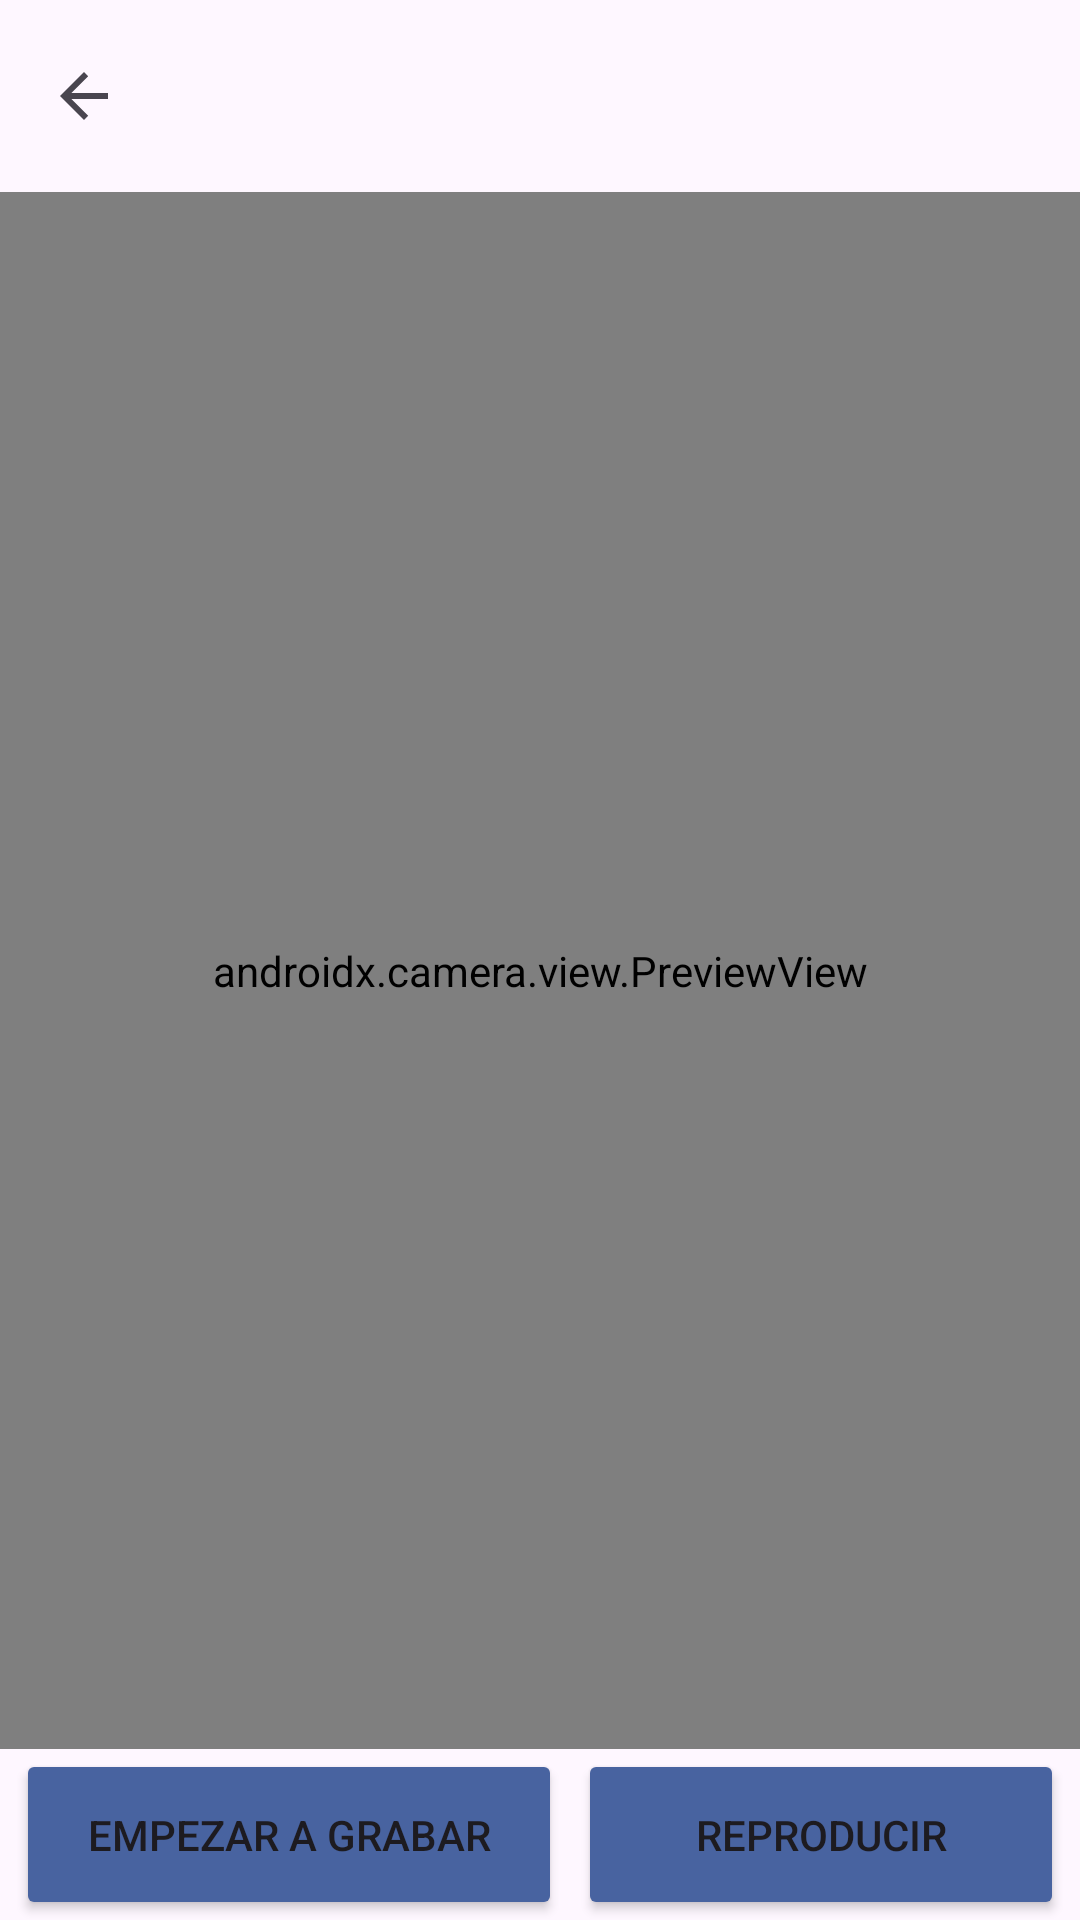

Reconstruct the res/layout file that produces this screen, plus the resources it refers to.
<!-- AndroidManifest.xml: application theme Theme.MelodyApp -->
<!-- res/layout/activity_video.xml -->
<?xml version="1.0" encoding="utf-8"?>
<androidx.constraintlayout.widget.ConstraintLayout
    xmlns:android="http://schemas.android.com/apk/res/android"
    xmlns:app="http://schemas.android.com/apk/res-auto"
    xmlns:tools="http://schemas.android.com/tools"
    android:layout_width="match_parent"
    android:layout_height="match_parent">

    <com.google.android.material.appbar.AppBarLayout
        android:id="@+id/appBarLayout"
        android:layout_width="match_parent"
        android:layout_height="wrap_content"
        app:layout_constraintTop_toTopOf="parent">

        <com.google.android.material.appbar.MaterialToolbar
            android:id="@+id/toolbar"
            android:layout_width="match_parent"
            android:layout_height="?attr/actionBarSize"
            app:navigationIcon="?attr/homeAsUpIndicator" />

    </com.google.android.material.appbar.AppBarLayout>

    <androidx.constraintlayout.widget.ConstraintLayout
        android:layout_width="0dp"
        android:layout_height="0dp"
        app:layout_constraintTop_toBottomOf="@+id/appBarLayout"
        app:layout_constraintBottom_toBottomOf="parent"
        app:layout_constraintStart_toStartOf="parent"
        app:layout_constraintEnd_toEndOf="parent">

        <androidx.camera.view.PreviewView
            android:id="@+id/previewView"
            android:layout_width="0dp"
            android:layout_height="0dp"
            app:layout_constraintTop_toTopOf="parent"
            app:layout_constraintBottom_toTopOf="@id/recordButton"
            app:layout_constraintStart_toStartOf="parent"
            app:layout_constraintEnd_toEndOf="parent"/>

        <androidx.media3.ui.PlayerView
            android:id="@+id/playerView"
            android:layout_width="0dp"
            android:layout_height="0dp"
            android:visibility="gone"
            app:layout_constraintTop_toTopOf="parent"
            app:layout_constraintBottom_toTopOf="@id/recordButton"
            app:layout_constraintStart_toStartOf="parent"
            app:layout_constraintEnd_toEndOf="parent"/>

        <Button
            android:id="@+id/recordButton"
            android:layout_width="182dp"
            android:layout_height="57dp"
            android:backgroundTint="@color/dark_slate_blue"
            android:text="@string/start_capture"
            app:layout_constraintBottom_toBottomOf="parent"
            app:layout_constraintEnd_toStartOf="@+id/playButton"
            app:layout_constraintStart_toStartOf="parent" />

        <Button
            android:id="@+id/playButton"
            android:layout_width="162dp"
            android:layout_height="57dp"
            android:backgroundTint="@color/dark_slate_blue"
            android:text="@string/play_video"
            app:layout_constraintBottom_toBottomOf="parent"
            app:layout_constraintEnd_toEndOf="parent"
            app:layout_constraintStart_toEndOf="@id/recordButton" />

    </androidx.constraintlayout.widget.ConstraintLayout>

</androidx.constraintlayout.widget.ConstraintLayout>
<!-- resources referenced by this layout -->
<resources>
  <color name="dark_slate_blue">#4863A0</color>
  <string name="play_video">Reproducir</string>
  <string name="start_capture">Empezar a Grabar</string>
  <style name="Theme.MelodyApp" parent="Base.Theme.MelodyApp" />
  <style name="Base.Theme.MelodyApp" parent="Theme.Material3.DayNight.NoActionBar">
          
          
      </style>
</resources>
